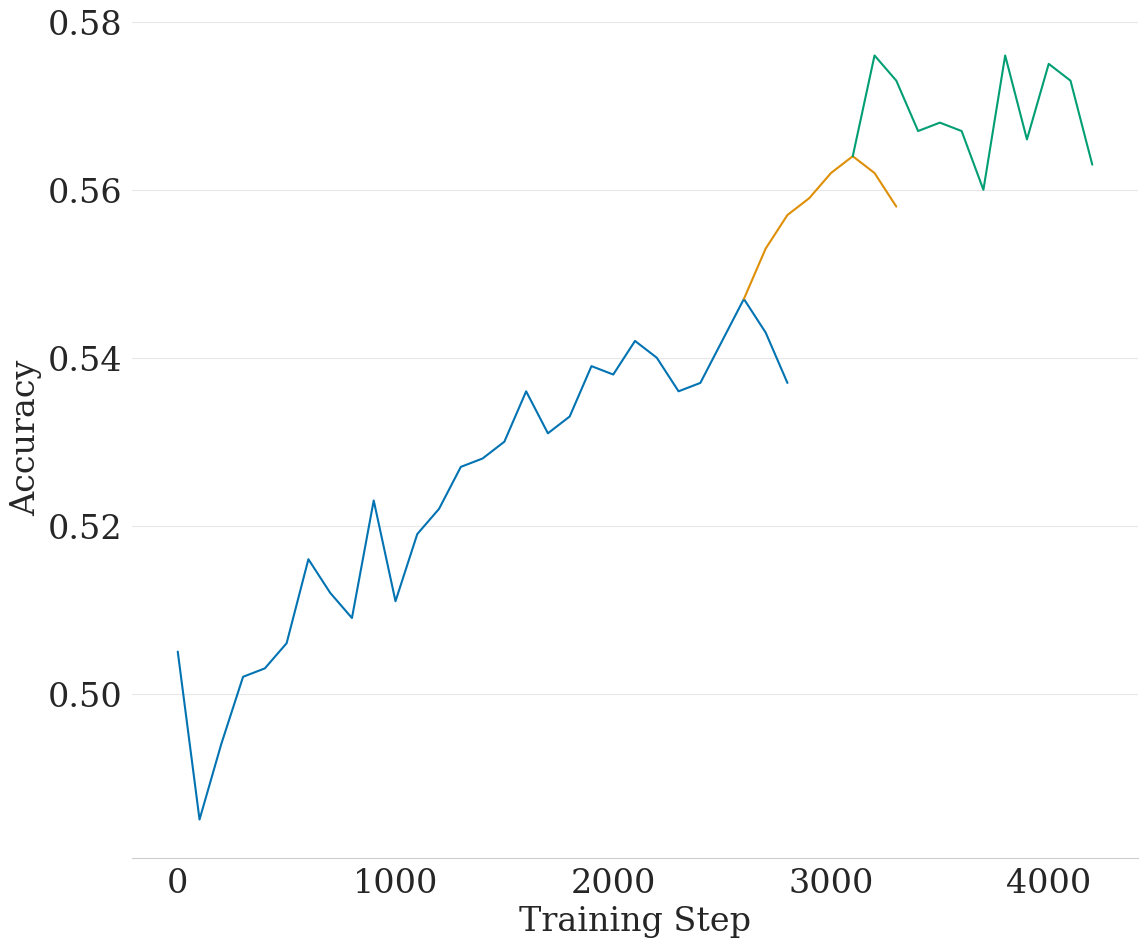

Generate this figure with matplotlib: (Note: this script raises an exception after producing the figure.)
import matplotlib.pyplot as plt
import seaborn as sns
import pandas as pd

sns.set_style("whitegrid", {'axes.grid' : False})
sns.despine(left=True, bottom=False)
# sns.despine(left=True, bottom=True)
plt.rcParams['font.family'] = 'DeJavu Serif'
plt.rcParams['font.serif'] = ['Times New Roman']
plt.rcParams["font.size"] = 24 
# Data for each reference, with offsets applied
data = {
    "Step": [
        0, 100, 200, 300, 400, 500, 600, 700, 800, 900, 1000, 1100, 1200, 1300, 1400, 1500, 1600, 1700, 1800, 1900, 2000,
        2100, 2200, 2300, 2400, 2500, 2600, 2700, 2800, 
        2600, 2700, 2800, 2900, 3000, 3100, 3200, 3300, 
        3100, 3200, 3300, 3400, 3500, 3600, 3700, 3800, 3900, 4000, 4100, 4200
    ],
    "Accuracy": [
        0.505, 0.485, 0.494, 0.502, 0.503, 0.506, 0.516, 0.512, 0.509, 0.523, 0.511, 0.519, 0.522, 0.527, 0.528, 0.53, 0.536,
        0.531, 0.533, 0.539, 0.538, 0.542, 0.54, 0.536, 0.537, 0.542, 0.547, 0.543, 0.537, 
        0.547, 0.553, 0.557, 0.559, 0.562, 0.564, 0.562, 0.558, 0.564, 
         0.576, 0.573, 0.567, 0.568, 0.567, 0.56, 0.576, 0.566, 0.575, 0.573, 0.563
    ],
    "Ref": [
        "Ref 1", "Ref 1", "Ref 1", "Ref 1", "Ref 1", "Ref 1", "Ref 1", "Ref 1", "Ref 1", "Ref 1", "Ref 1", "Ref 1", "Ref 1",
        "Ref 1", "Ref 1", "Ref 1", "Ref 1", "Ref 1", "Ref 1", "Ref 1", "Ref 1", "Ref 1", "Ref 1", "Ref 1", "Ref 1", "Ref 1",
        "Ref 1", "Ref 1", "Ref 1", 
        "Ref 2", "Ref 2", "Ref 2", "Ref 2", "Ref 2", "Ref 2", "Ref 2", "Ref 2", 
        "Ref 3", "Ref 3", "Ref 3", "Ref 3", "Ref 3", "Ref 3", "Ref 3", "Ref 3", "Ref 3", "Ref 3", "Ref 3", "Ref 3"
    ]
}

# Create DataFrame
df = pd.DataFrame(data)

# Set color palette
sns.set_palette("colorblind")

# Plot
plt.figure(figsize=(12, 10))
sns.lineplot(data=df, x="Step", y="Accuracy", hue="Ref")
plt.title('')
plt.xlabel('Training Step')
plt.ylabel('Accuracy')
plt.grid(True, which='major', axis='y', linestyle='-', color='lightgrey', alpha=0.5)
# remove legend
plt.legend().remove()
# remove border
plt.gca().spines['top'].set_visible(False)
plt.gca().spines['right'].set_visible(False)
plt.gca().spines['left'].set_visible(False)
plt.tight_layout()

# plt.show()
plt.savefig("plots/apa_accuracy_over_time.svg")
